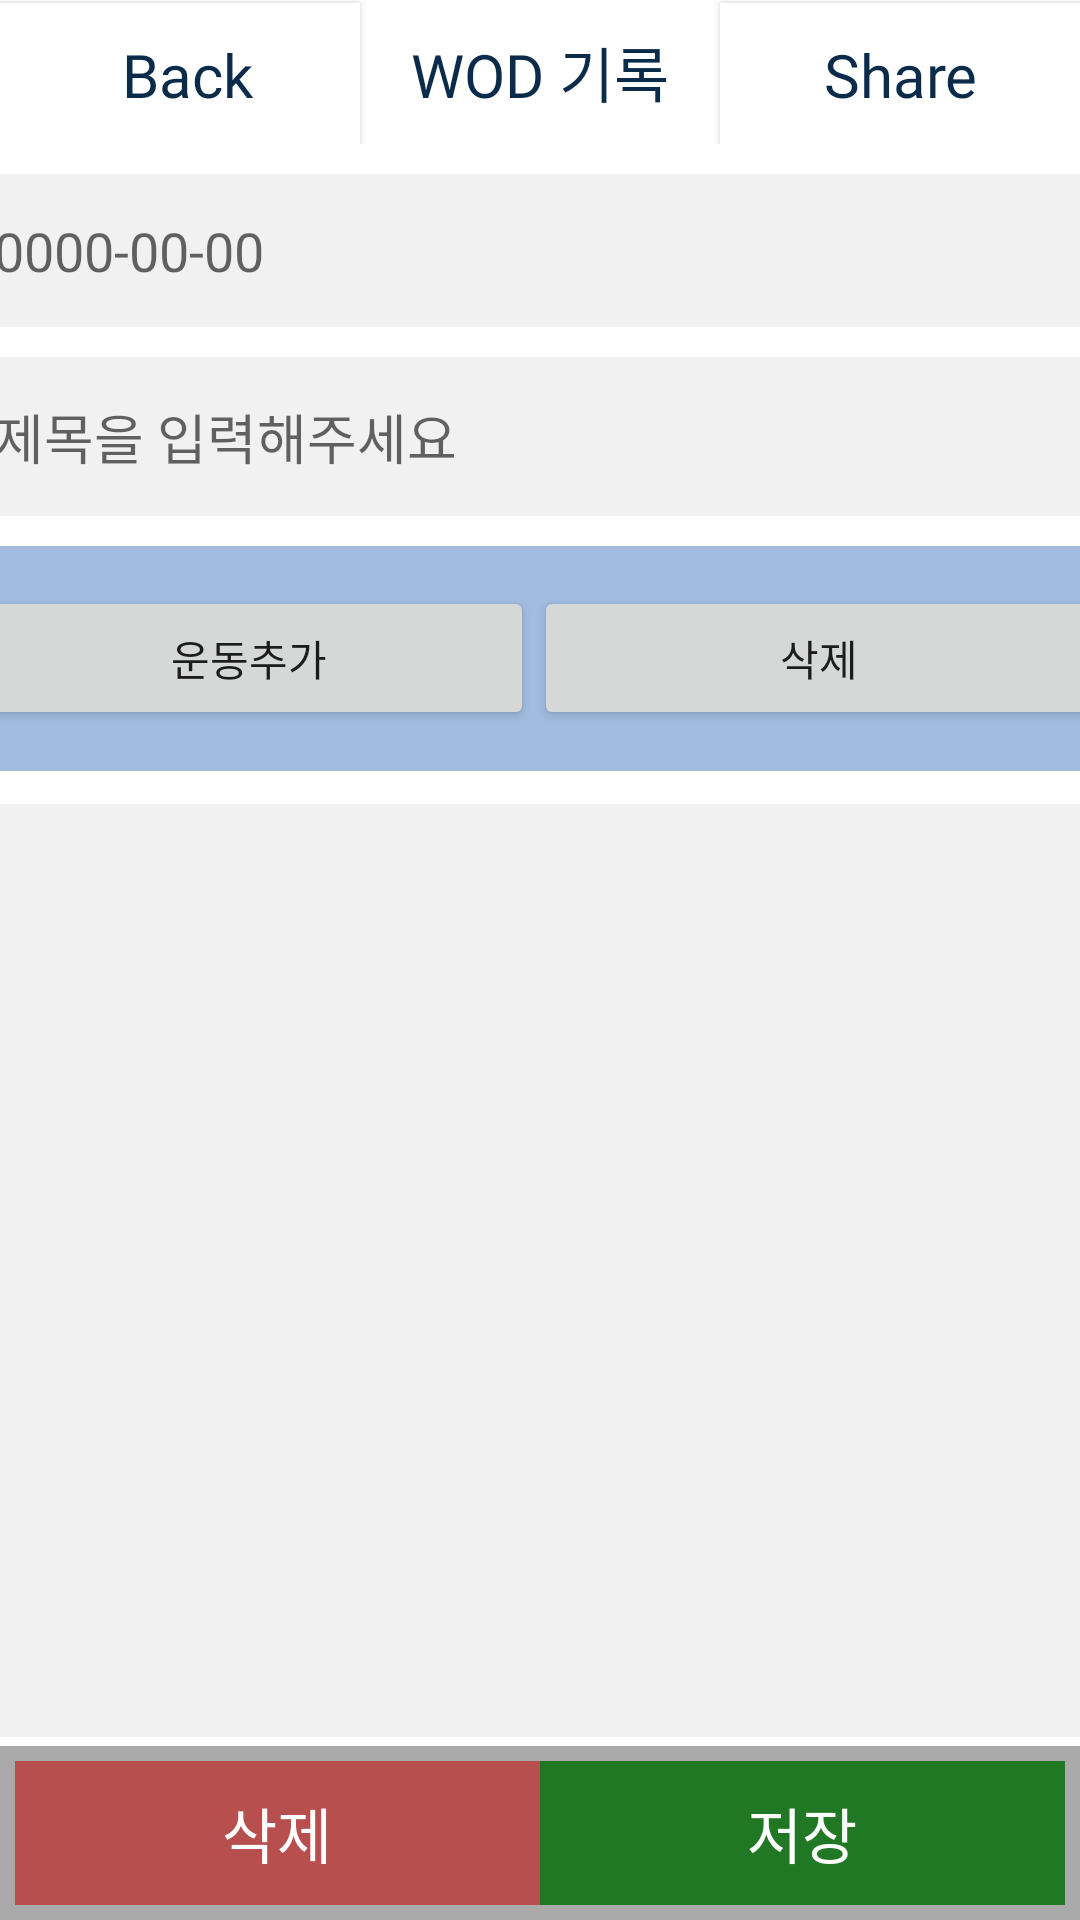

Write the Android layout XML for this screen, with the resource values it uses.
<!-- AndroidManifest.xml: application theme Theme.K_crossfit -->
<!-- res/layout/activity_wod.xml -->
<?xml version="1.0" encoding="utf-8"?>
<androidx.constraintlayout.widget.ConstraintLayout xmlns:android="http://schemas.android.com/apk/res/android"
    xmlns:app="http://schemas.android.com/apk/res-auto"
    xmlns:tools="http://schemas.android.com/tools"
    android:id="@+id/entireWrapper"
    android:layout_width="match_parent"
    android:layout_height="match_parent"
    android:background="@color/white"
    android:orientation="vertical"
    android:scrollbars="vertical">

    <LinearLayout
        android:id="@+id/WodModifyTopMenu"
        android:layout_width="match_parent"
        android:layout_height="48dp"
        android:layout_gravity="center|top"
        android:orientation="horizontal"
        app:layout_constraintEnd_toEndOf="parent"
        app:layout_constraintStart_toStartOf="parent"
        app:layout_constraintTop_toTopOf="parent"
        >

        <Button
            android:id="@+id/button_wod_back"
            android:layout_width="40dp"
            android:layout_height="48dp"
            android:layout_weight="1"
            android:background="@color/white"
            android:fontFamily="@font/giantsregulars"
            android:text=" Back"
            android:textAllCaps="false"
            android:textColor="#0B2B4A"
            android:textSize="20dp" />

        <TextView
            android:id="@+id/textView_wod_title"
            android:layout_width="40dp"
            android:layout_height="48dp"
            android:layout_weight="1"
            android:fontFamily="@font/giantsregulars"
            android:gravity="center"
            android:text="WOD 기록"
            android:textAlignment="center"
            android:textColor="#0B2B4A"
            android:textSize="20sp" />

        <Button
            android:id="@+id/button_wod_share"
            android:layout_width="40dp"
            android:layout_height="48dp"
            android:layout_weight="1"
            android:background="@color/white"
            android:fontFamily="@font/giantsregulars"
            android:text="Share"
            android:textAllCaps="false"
            android:textColor="#0B2B4A"
            android:textSize="20sp" />
    </LinearLayout>

    <ScrollView
        android:layout_width="405dp"
        android:layout_height="758dp"
        app:layout_constraintEnd_toEndOf="parent"
        app:layout_constraintStart_toStartOf="parent"
        app:layout_constraintTop_toBottomOf="@+id/WodModifyTopMenu">

        <androidx.constraintlayout.widget.ConstraintLayout
            android:layout_width="400dp"
            android:layout_height="match_parent"
            app:layout_constraintBottom_toTopOf="@+id/linear3"
            app:layout_constraintEnd_toEndOf="parent"
            app:layout_constraintStart_toStartOf="parent"
            app:layout_constraintTop_toBottomOf="@+id/WodModifyTopMenu">


            <LinearLayout
                android:id="@+id/Linear1"
                android:layout_width="match_parent"
                android:layout_height="200dp"
                android:layout_margin="10dp"
                android:layout_marginStart="10dp"
                android:layout_marginEnd="10dp"
                android:orientation="vertical"
                app:layout_constraintEnd_toEndOf="parent"
                app:layout_constraintStart_toStartOf="parent"
                app:layout_constraintTop_toTopOf="parent">

                <EditText
                    android:id="@+id/editText_wod_date"
                    android:layout_width="match_parent"
                    android:layout_height="wrap_content"
                    android:layout_marginBottom="10dp"
                    android:layout_weight="1"
                    android:background="#F1F1F1"
                    android:ems="10"
                    android:hint="0000-00-00"
                    android:inputType="date"
                    android:paddingLeft="10dp"
                    android:textColor="@color/black" />


                <com.google.android.material.textfield.TextInputEditText
                    android:id="@+id/editText_wod_wodName"
                    android:layout_width="match_parent"
                    android:layout_height="wrap_content"
                    android:layout_marginBottom="10dp"
                    android:layout_weight="1"
                    android:background="#F1F1F1"
                    android:hint="제목을 입력해주세요"
                    android:paddingLeft="10dp"
                    android:textColor="@color/black" />


                <LinearLayout
                    android:id="@+id/WodSelectButtonWrapper"
                    android:layout_width="match_parent"
                    android:layout_height="wrap_content"
                    android:layout_marginBottom="1dp"
                    android:layout_weight="1"
                    android:background="#A1BCDF"
                    android:gravity="center"
                    android:orientation="horizontal"

                    >

                    <Button
                        android:id="@+id/button_wod_addWorkout"
                        android:layout_width="wrap_content"
                        android:layout_height="wrap_content"
                        android:layout_weight="1"
                        android:text="운동추가"
                        android:textAllCaps="false" />

                    <Button
                        android:id="@+id/button_wod_deleteWorkout"
                        android:layout_width="wrap_content"
                        android:layout_height="wrap_content"
                        android:layout_weight="1"
                        android:text="삭제"
                        android:textAllCaps="false" />

                    
                    
                    
                    
                    
                    
                    

                    
                    
                    
                    
                    
                    
                    
                    
                    

                    
                    
                    
                    
                    
                    
                    
                </LinearLayout>

            </LinearLayout>


            <androidx.recyclerview.widget.RecyclerView
                android:id="@+id/recyclerView_wod_workoutView"
                android:layout_width="0dp"
                android:layout_height="311dp"
                android:layout_margin="10dp"
                android:layout_marginStart="10dp"
                android:layout_marginTop="10dp"
                android:layout_marginEnd="9dp"
                android:background="#F1F1F1"
                android:orientation="vertical"
                android:padding="10dp"
                app:layout_constraintEnd_toEndOf="parent"
                app:layout_constraintStart_toStartOf="parent"
                app:layout_constraintTop_toBottomOf="@+id/Linear1">


            </androidx.recyclerview.widget.RecyclerView>

            <com.google.android.material.textfield.TextInputEditText
                android:id="@+id/memo_wod"
                android:layout_width="match_parent"
                android:layout_height="48dp"
                android:layout_margin="10dp"
                android:layout_marginStart="10dp"
                android:layout_marginTop="12dp"
                android:layout_marginEnd="9dp"
                android:gravity="bottom"
                android:hint="메모"
                android:maxHeight="200dp"
                android:textColor="@color/black"
                app:layout_constraintEnd_toEndOf="parent"
                app:layout_constraintHorizontal_bias="0.0"
                app:layout_constraintStart_toStartOf="parent"
                app:layout_constraintTop_toBottomOf="@+id/recyclerView_wod_workoutView" />


            <ImageView
                android:id="@+id/imageView_wod_addPhoto"
                android:layout_width="65dp"
                android:layout_height="65dp"
                android:layout_gravity="center"
                android:layout_marginStart="20dp"
                android:layout_marginEnd="130dp"
                android:background="@drawable/addwodphoto"
                android:contentDescription="사진을 추가해주세요"
                app:layout_constraintEnd_toEndOf="parent"
                app:layout_constraintHorizontal_bias="0.0"
                app:layout_constraintStart_toStartOf="parent"
                app:layout_constraintTop_toBottomOf="@+id/memo_wod" />
        </androidx.constraintlayout.widget.ConstraintLayout>
    </ScrollView>


    <LinearLayout
        android:id="@+id/linear3"
        android:layout_width="match_parent"
        android:layout_height="wrap_content"
        android:layout_gravity="bottom"
        android:background="@android:color/darker_gray"
        android:orientation="horizontal"
        android:padding="5dp"
        app:layout_constraintBottom_toBottomOf="parent"
        app:layout_constraintEnd_toEndOf="parent"
        app:layout_constraintStart_toStartOf="parent">

        <Button
            android:id="@+id/button_wod_delete"
            android:layout_width="wrap_content"
            android:layout_height="wrap_content"
            android:layout_weight="1"
            android:background="#B84F4F"
            android:text="삭제"
            android:textColor="@color/white"
            android:textSize="20sp" />

        <Button
            android:id="@+id/button_wod_save"
            android:layout_width="wrap_content"
            android:layout_height="wrap_content"
            android:layout_weight="1"
            android:background="#217824"

            android:text="저장"
            android:textColor="@color/white"
            android:textSize="20sp" />

    </LinearLayout>

</androidx.constraintlayout.widget.ConstraintLayout>
<!-- resources referenced by this layout -->
<resources>
  <color name="black">#FF000000</color>
  <color name="white">#FFFFFFFF</color>
  <!-- drawable addwodphoto: png bitmap (drawable, 16908 bytes) -->
  <style name="Theme.K_crossfit" parent="Base.Theme.K_crossfit" />
  <style name="Base.Theme.K_crossfit" parent="Theme.AppCompat.Light">
          
          <item name="windowNoTitle">true</item>
          
      </style>
</resources>
